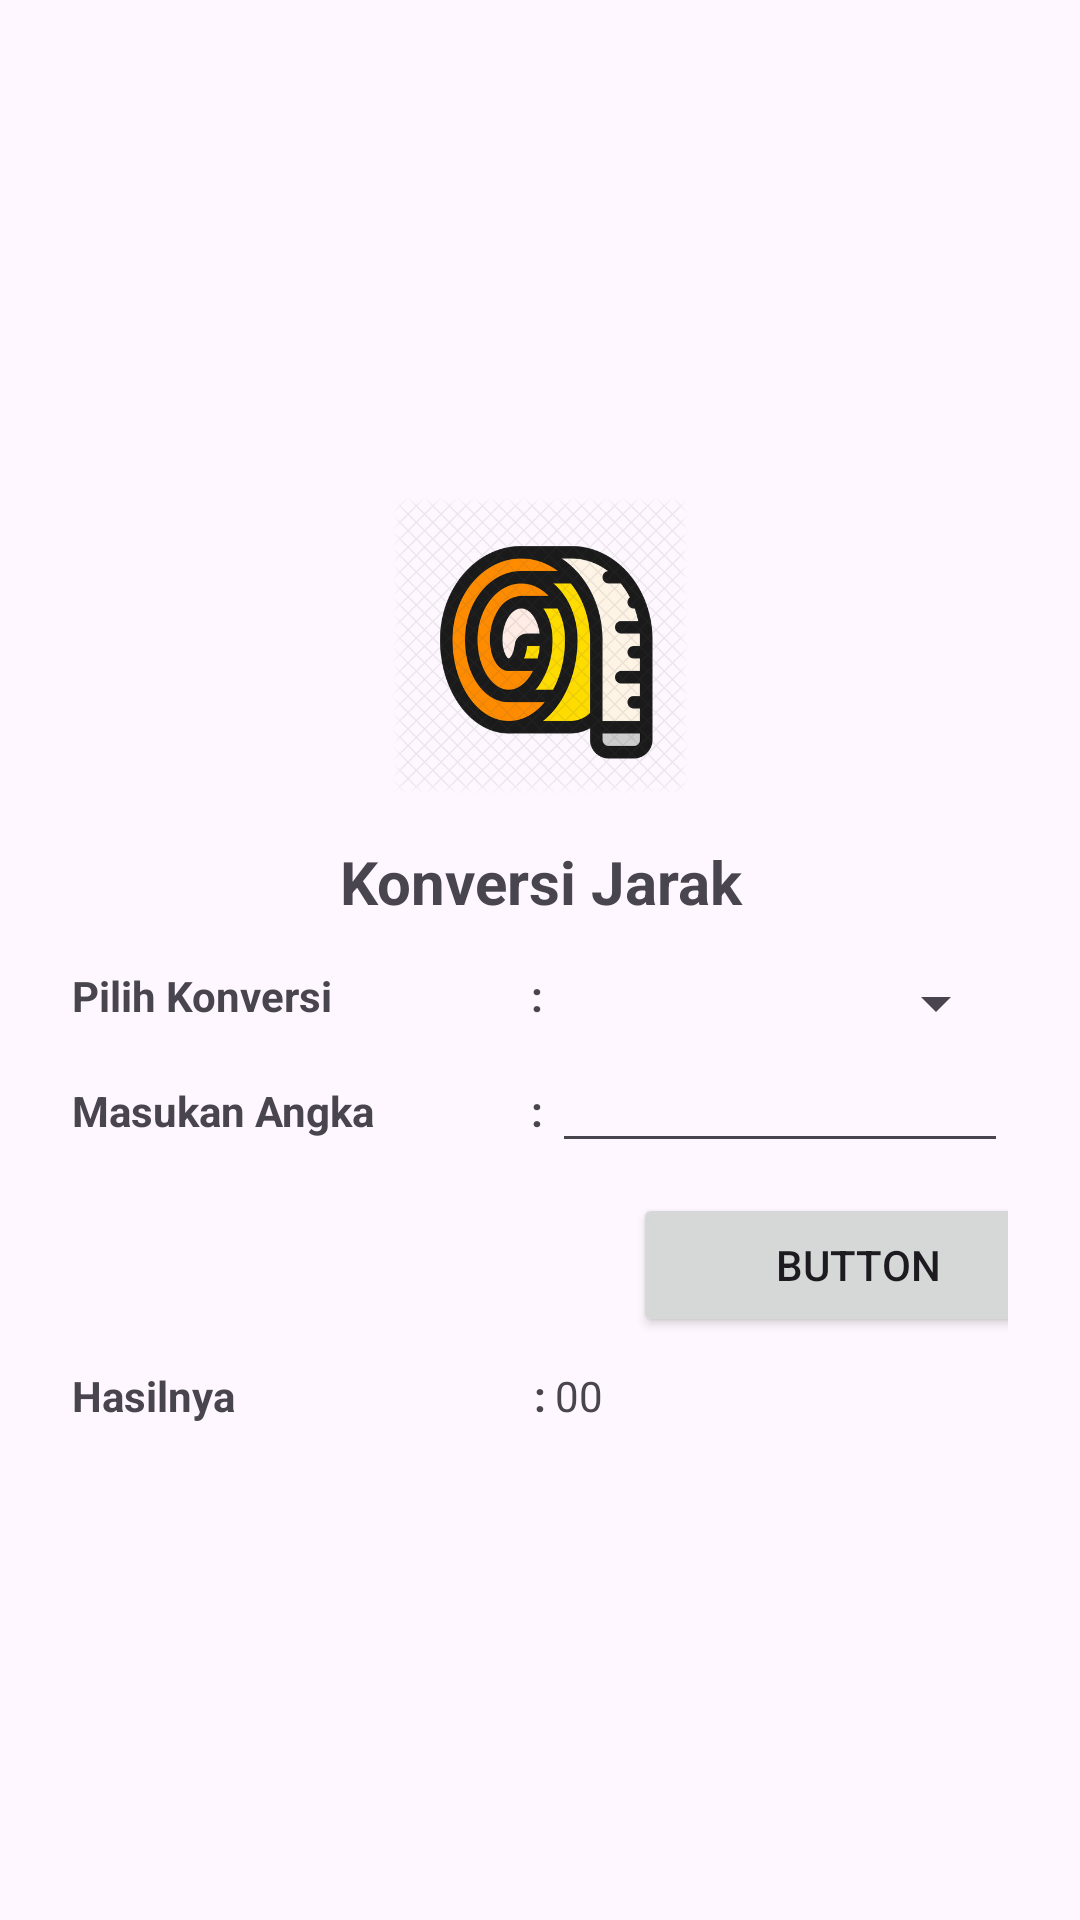

Produce the Android XML layout that renders to this screen, including the resource entries it uses.
<!-- AndroidManifest.xml: application theme Theme.Latihan1M2 -->
<!-- res/layout/activity_detail_jarak.xml -->
<?xml version="1.0" encoding="utf-8"?>
<RelativeLayout xmlns:android="http://schemas.android.com/apk/res/android"
    xmlns:app="http://schemas.android.com/apk/res-auto"
    android:layout_width="match_parent"
    android:layout_height="match_parent">

    <LinearLayout
        android:layout_width="match_parent"
        android:layout_height="wrap_content"
        android:layout_centerInParent="true"
        android:layout_margin="24dp"
        android:gravity="center"
        android:orientation="vertical">

        <ImageView
            android:id="@+id/imageView9"
            android:layout_width="100dp"
            android:layout_height="100dp"
            app:srcCompat="@drawable/measure_tape" />

        <TextView
            android:id="@+id/textView29"
            android:layout_width="match_parent"
            android:layout_height="wrap_content"
            android:layout_margin="15dp"
            android:gravity="center"
            android:text="Konversi Jarak"
            android:textSize="20sp"
            android:textStyle="bold" />

        <LinearLayout
            android:layout_width="match_parent"
            android:layout_height="match_parent"
            android:orientation="horizontal">

            <TextView
                android:id="@+id/textView30"
                android:layout_width="wrap_content"
                android:layout_height="wrap_content"
                android:layout_weight="1"
                android:text="Pilih Konversi"
                android:textStyle="bold" />

            <TextView
                android:id="@+id/textView31"
                android:layout_width="10dp"
                android:layout_height="wrap_content"
                android:gravity="center"
                android:text=":"
                android:textStyle="bold" />

            <Spinner
                android:id="@+id/spJarak"
                android:layout_width="89dp"
                android:layout_height="wrap_content"
                android:layout_weight="1" />
        </LinearLayout>

        <LinearLayout
            android:layout_width="match_parent"
            android:layout_height="match_parent"
            android:orientation="horizontal">

            <TextView
                android:id="@+id/textView32"
                android:layout_width="wrap_content"
                android:layout_height="wrap_content"
                android:layout_weight="1"
                android:text="Masukan Angka"
                android:textStyle="bold" />

            <TextView
                android:id="@+id/textView33"
                android:layout_width="10dp"
                android:layout_height="wrap_content"
                android:gravity="center"
                android:text=":"
                android:textStyle="bold" />

            <EditText
                android:id="@+id/inputJarak"
                android:layout_width="103dp"
                android:layout_height="wrap_content"
                android:layout_weight="1"
                android:ems="10"
                android:inputType="text" />
        </LinearLayout>

        <Button
            android:id="@+id/btnJarak"
            android:layout_width="150dp"
            android:layout_height="wrap_content"
            android:layout_marginLeft="106dp"
            android:layout_marginTop="10dp"
            android:layout_marginBottom="10dp"
            android:text="Button" />

        <LinearLayout
            android:layout_width="match_parent"
            android:layout_height="match_parent"
            android:orientation="horizontal">

            <TextView
                android:id="@+id/textView34"
                android:layout_width="wrap_content"
                android:layout_height="wrap_content"
                android:layout_weight="1"
                android:text="Hasilnya"
                android:textStyle="bold" />

            <TextView
                android:id="@+id/textView35"
                android:layout_width="10dp"
                android:layout_height="wrap_content"
                android:gravity="center"
                android:text=":"
                android:textStyle="bold" />

            <TextView
                android:id="@+id/txtHasilJarak"
                android:layout_width="54dp"
                android:layout_height="wrap_content"
                android:layout_weight="1"
                android:text="00" />
        </LinearLayout>
    </LinearLayout>
</RelativeLayout>
<!-- resources referenced by this layout -->
<resources>
  <!-- drawable measure_tape: png bitmap (drawable, 121527 bytes) -->
  <style name="Theme.Latihan1M2" parent="Base.Theme.Latihan1M2" />
  <style name="Base.Theme.Latihan1M2" parent="Theme.Material3.DayNight.NoActionBar">
          
          
      </style>
</resources>
